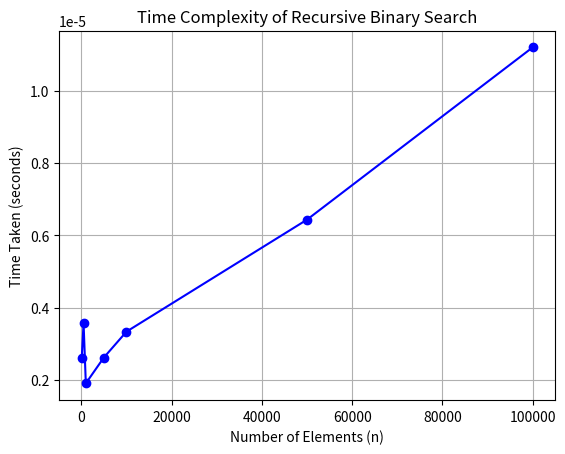

Recreate this plot in Python.
# -*- coding: utf-8 -*-
"""Untitled4.ipynb

Automatically generated by Colab.

Original file is located at
    https://colab.research.google.com/<link-removed>
"""



import time
import matplotlib.pyplot as plt
import random

def recursive_binary_search(arr, target, low, high):
    if low > high:
        return -1
    mid = (low + high) // 2
    if arr[mid] == target:
        return mid
    elif arr[mid] > target:
        return recursive_binary_search(arr, target, low, mid - 1)
    else:
        return recursive_binary_search(arr, target, mid + 1, high)

n_values = [100, 500, 1000, 5000, 10000, 50000, 100000]
times = []

for n in n_values:
    arr = sorted([random.randint(0, n) for _ in range(n)])
    target = random.choice(arr)

    start_time = time.time()
    recursive_binary_search(arr, target, 0, len(arr) - 1)
    end_time = time.time()

    elapsed_time = end_time - start_time
    times.append(elapsed_time)

plt.plot(n_values, times, marker='o', color='b')
plt.title('Time Complexity of Recursive Binary Search')
plt.xlabel('Number of Elements (n)')
plt.ylabel('Time Taken (seconds)')
plt.grid(True)
plt.show()